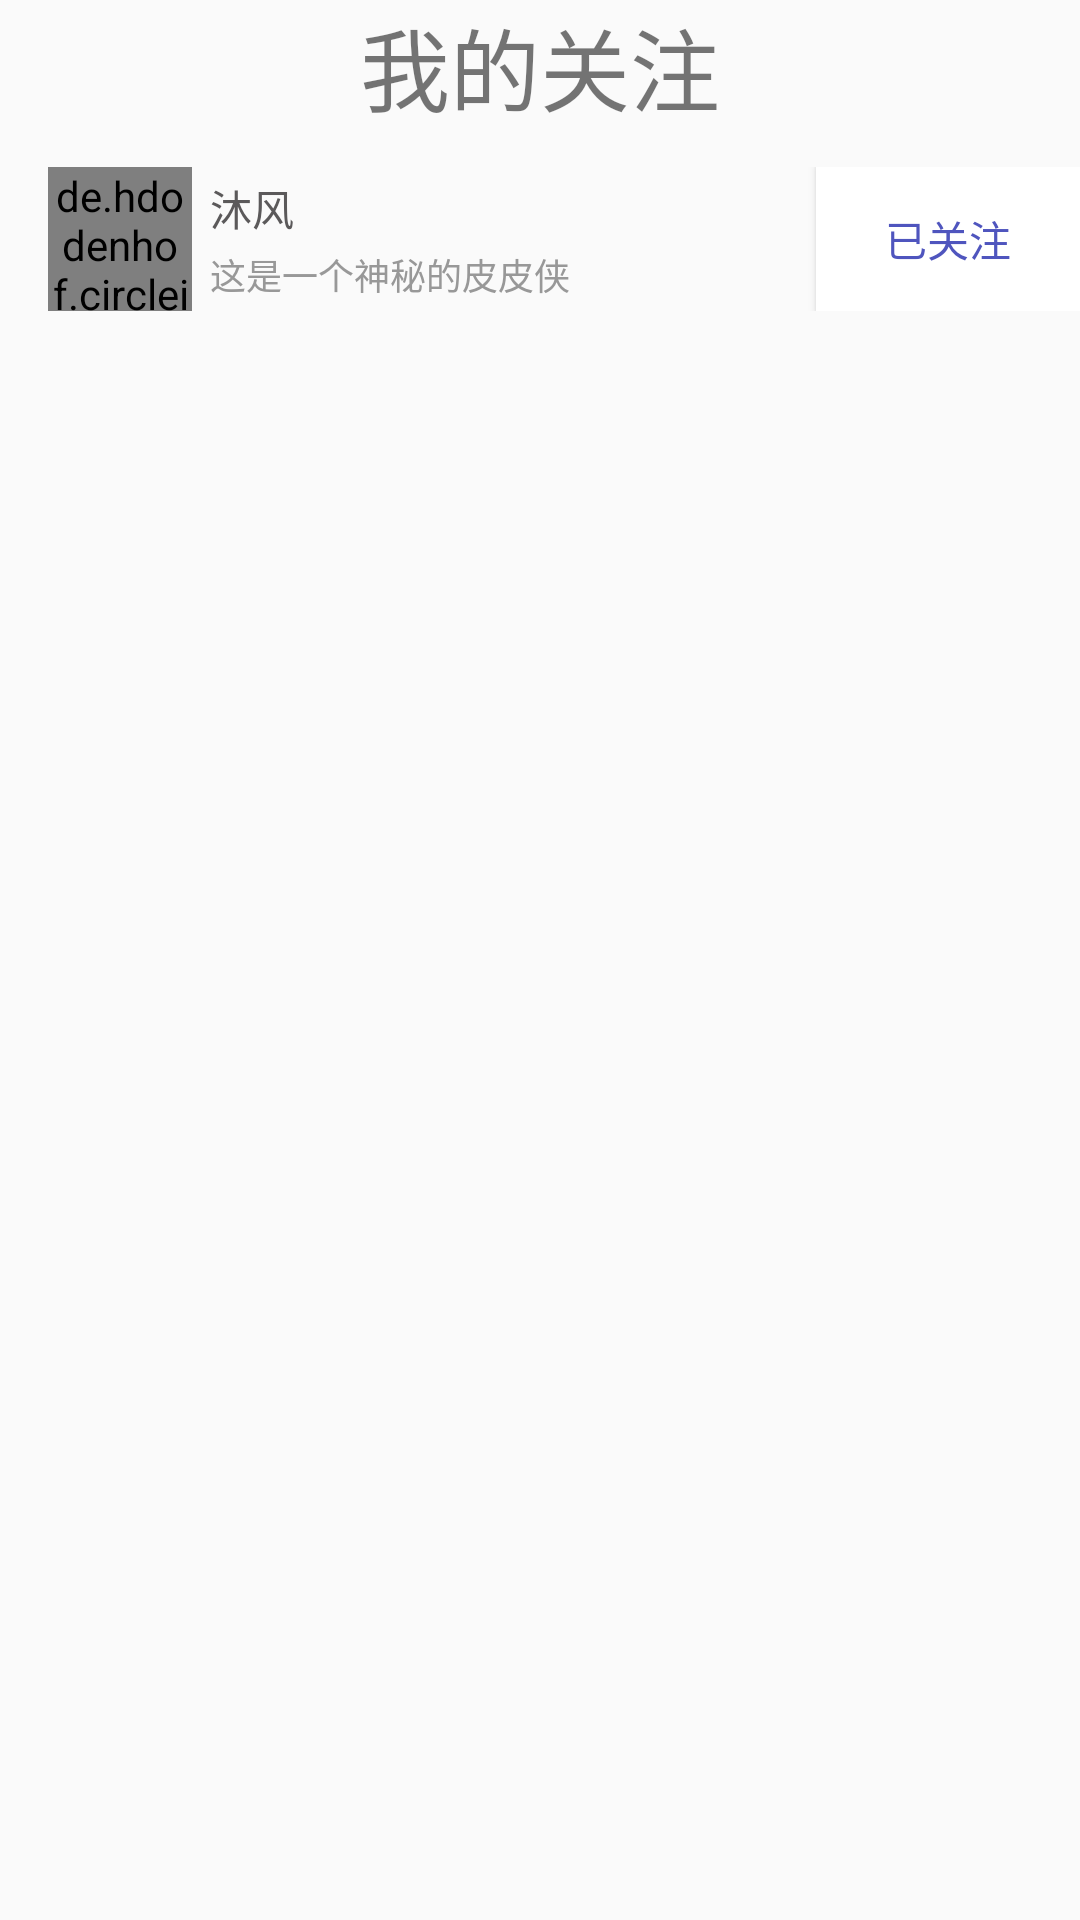

This screen was rendered from an Android layout file. Write that file and the resources it references.
<!-- AndroidManifest.xml: application theme AppTheme -->
<!-- res/layout/activity_mylove.xml -->
<?xml version="1.0" encoding="utf-8"?>
<LinearLayout xmlns:android="http://schemas.android.com/apk/res/android"
    xmlns:app="http://schemas.android.com/apk/res-auto"
    xmlns:tools="http://schemas.android.com/tools"
    android:layout_width="match_parent"
    android:layout_height="match_parent"
    android:orientation="vertical"
    tools:context="com.example.ylsn.unimportant.MyloveActivity">
    <TextView
        android:text="我的关注"
        android:textSize="30dp"
        android:gravity="center_horizontal"
        android:layout_width="match_parent"
        android:layout_height="wrap_content" />
    <LinearLayout
        android:id="@+id/mylove"
        android:layout_width="match_parent"
        android:layout_height="wrap_content"
        android:orientation="horizontal"
        android:layout_marginTop="12dp"
        android:layout_marginBottom="10dp"
        android:gravity="center_vertical">
        <de.hdodenhof.circleimageview.CircleImageView
            android:id="@+id/detail_page_userLogo"
            android:layout_width="48dp"
            android:layout_height="48dp"
            android:src="@drawable/people"
            android:layout_marginLeft="16dp"
            app:civ_border_width="1dp"
            app:civ_border_color="@android:color/white"/>
        <LinearLayout
            android:layout_width="wrap_content"
            android:layout_height="wrap_content"
            android:layout_weight="1"
            android:layout_marginLeft="6dp"
            android:orientation="vertical">
            <TextView
                android:id="@+id/detail_page_userName"
                android:layout_width="wrap_content"
                android:layout_height="wrap_content"
                android:textColor="#5B595A"
                android:textSize="14sp"
                android:text="沐风" />
            <TextView
                android:id="@+id/detail_page_time"
                android:layout_width="wrap_content"
                android:layout_height="wrap_content"
                android:text="这是一个神秘的皮皮侠"
                android:textSize="12sp"
                android:layout_marginTop="3dp"
                android:textColor="#989898"/>
        </LinearLayout>
        <Button
            android:id="@+id/b0"
            android:text="已关注"
            android:textColor="@color/colorblue"
            android:background="@color/colorwhite"
            android:layout_width="wrap_content"
            android:layout_height="wrap_content" />
    </LinearLayout>
</LinearLayout>
<!-- resources referenced by this layout -->
<resources>
  <color name="colorblue">#4f55be</color>
  <color name="colorwhite">#ffffff</color>
  <!-- drawable people: png bitmap (drawable, 749238 bytes) -->
  <style name="AppTheme" parent="Theme.AppCompat.Light.DarkActionBar">
          
          <item name="colorPrimary">@color/colorblack</item>
          <item name="colorPrimaryDark">@color/colorblack</item>
          <item name="colorAccent">@color/colorblack</item>
          <item name="windowNoTitle">true</item>
      </style>
  <color name="colorblack">#0f090b</color>
</resources>
